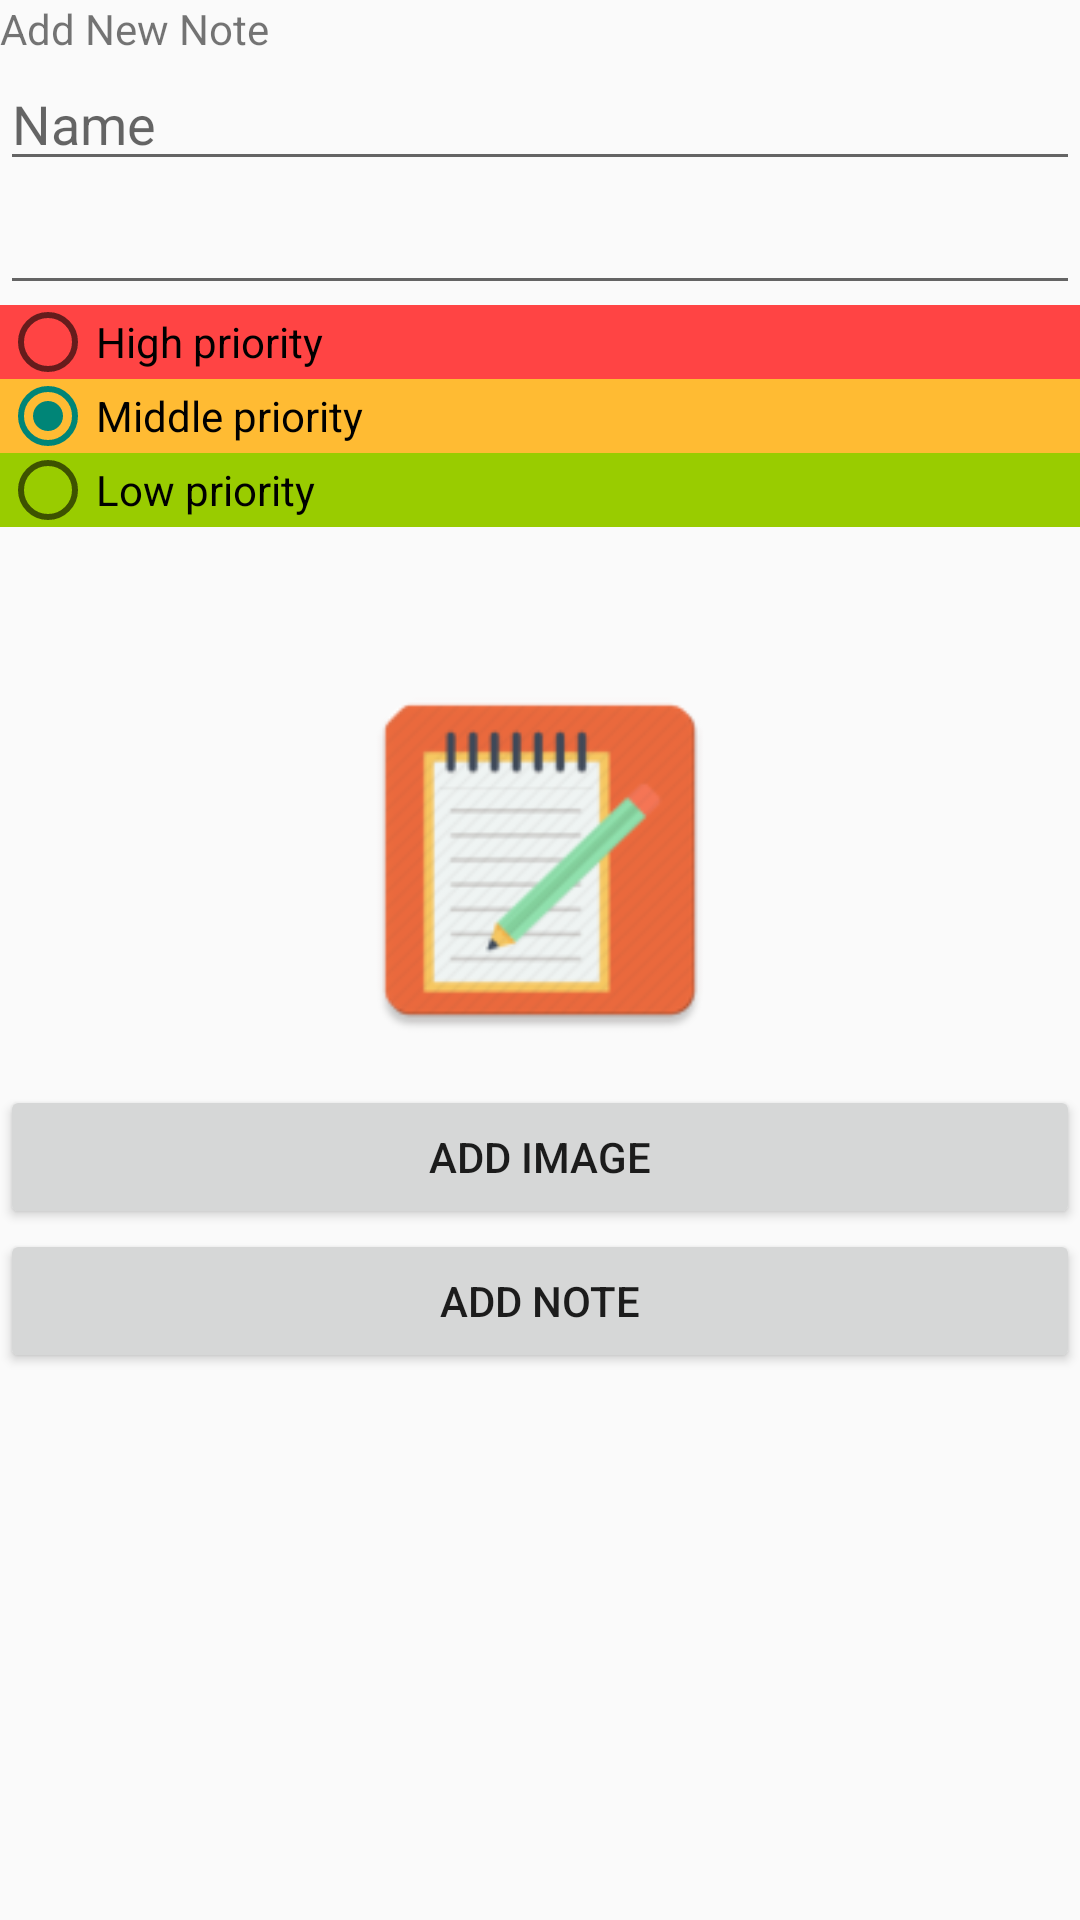

This screen was rendered from an Android layout file. Write that file and the resources it references.
<!-- AndroidManifest.xml: application theme Theme.AppCompat.Light.NoActionBar.FullScreen -->
<!-- res/layout/add_new_note.xml -->
<?xml version="1.0" encoding="utf-8"?>
<android.support.constraint.ConstraintLayout xmlns:android="http://schemas.android.com/apk/res/android"
    xmlns:app="http://schemas.android.com/apk/res-auto"
    xmlns:tools="http://schemas.android.com/tools"
    android:id="@+id/add_note"
    android:layout_width="match_parent"
    android:layout_height="match_parent">

    <ScrollView
        android:layout_width="match_parent"
        android:layout_height="match_parent">

        <LinearLayout
            android:id="@+id/addNoteContent"
            android:layout_width="match_parent"
            android:layout_height="wrap_content"
            android:orientation="vertical"
            app:layout_constraintTop_toTopOf="parent">

            <LinearLayout
                android:layout_width="match_parent"
                android:layout_height="wrap_content"
                android:orientation="vertical">

                <TextView
                    android:id="@+id/textView"
                    android:layout_width="match_parent"
                    android:layout_height="wrap_content"
                    android:text="@string/add_new_note" />

                <EditText
                    android:id="@+id/note_name"
                    android:layout_width="match_parent"
                    android:layout_height="wrap_content"
                    android:ems="10"
                    android:hint="@string/name"
                    android:inputType="textPersonName"
                    android:visibility="visible" />

                <EditText
                    android:id="@+id/description_body"
                    android:layout_width="match_parent"
                    android:layout_height="wrap_content"
                    android:ems="10"
                    android:inputType="textMultiLine"
                    android:selectAllOnFocus="false" />
            </LinearLayout>

            <LinearLayout
                android:layout_width="match_parent"
                android:layout_height="110dp"
                android:orientation="vertical">

                <RadioGroup
                    android:id="@+id/priority"
                    android:layout_width="match_parent"
                    android:layout_height="74dp"
                    android:checkedButton="@+id/middlePr">

                    <RadioButton
                        android:id="@+id/highPr"
                        android:layout_width="match_parent"
                        android:layout_height="wrap_content"
                        android:layout_weight="1"
                        android:background="@android:color/holo_red_light"
                        android:text="@string/high_priority"
                        tools:text="High priority" />

                    <RadioButton
                        android:id="@+id/middlePr"
                        android:layout_width="match_parent"
                        android:layout_height="wrap_content"
                        android:layout_weight="1"
                        android:background="@android:color/holo_orange_light"
                        android:text="@string/middle_priority"
                        tools:text="Middle priority" />

                    <RadioButton
                        android:id="@+id/lowPr"
                        android:layout_width="match_parent"
                        android:layout_height="wrap_content"
                        android:layout_weight="1"
                        android:background="@android:color/holo_green_light"
                        android:text="@string/low_priority"
                        tools:text="Low priority" />
                </RadioGroup>
            </LinearLayout>

            <LinearLayout
                android:layout_width="match_parent"
                android:layout_height="wrap_content"
                android:orientation="vertical">

                <ImageView
                    android:id="@+id/noteSelectedImage"
                    android:layout_width="match_parent"
                    android:layout_height="150dp"
                    android:padding="10dp"
                    android:textAlignment="center"
                    app:srcCompat="@mipmap/ic_launcher"
                    tools:layout_editor_absoluteX="0dp"
                    tools:layout_editor_absoluteY="128dp" />

                <Button
                    android:id="@+id/addImageAction"
                    android:layout_width="match_parent"
                    android:layout_height="wrap_content"
                    android:text="@string/add_image" />

                <Button
                    android:id="@+id/addNoteAction"
                    android:layout_width="match_parent"
                    android:layout_height="wrap_content"
                    android:text="@string/add_note" />

            </LinearLayout>

        </LinearLayout>
    </ScrollView>

</android.support.constraint.ConstraintLayout>
<!-- resources referenced by this layout -->
<resources>
  <!-- mipmap ic_launcher: png bitmap (mipmap-hdpi, 4494 bytes) -->
  <string name="add_image">Add Image</string>
  <string name="add_new_note">Add New Note</string>
  <string name="add_note">Add Note</string>
  <string name="high_priority">High priority</string>
  <string name="low_priority">Low priority</string>
  <string name="middle_priority">Middle priority</string>
  <string name="name">Name</string>
  <style name="Theme.AppCompat.Light.NoActionBar.FullScreen" parent="@style/Theme.AppCompat.Light.NoActionBar">
          <item name="android:windowNoTitle">true</item>
          <item name="android:windowActionBar">false</item>
          <item name="android:windowFullscreen">true</item>
          <item name="android:windowContentOverlay">@null</item>
      </style>
</resources>
